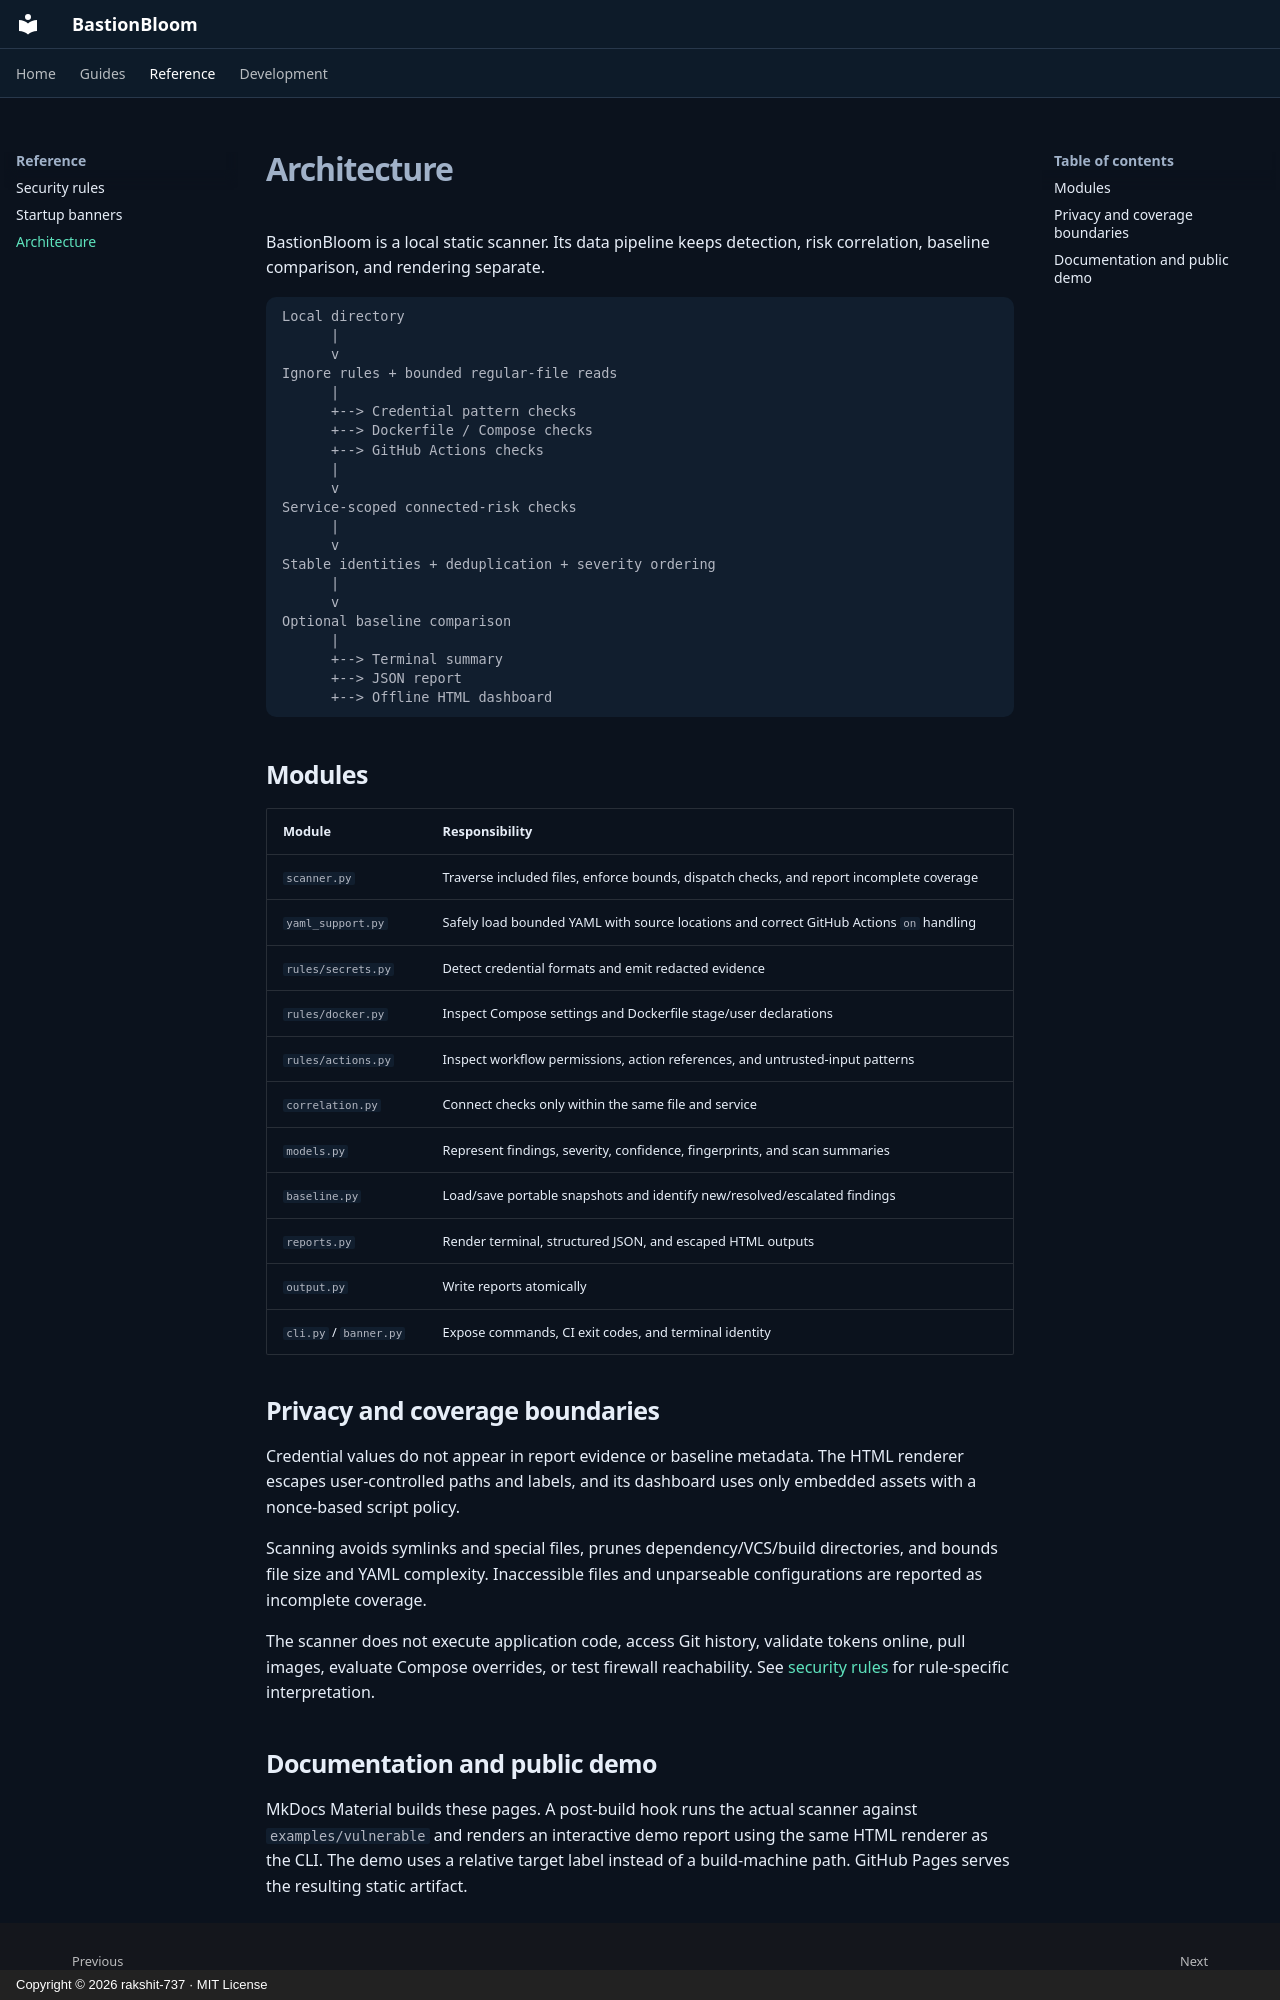

repository: rakshit-737/bastionbloom · page: architecture/index.html · generator: mkdocs · copyright: Copyright © 2026 rakshit-737 · MIT License

# Architecture

BastionBloom is a local static scanner. Its data pipeline keeps detection,
risk correlation, baseline comparison, and rendering separate.

```text
Local directory
      |
      v
Ignore rules + bounded regular-file reads
      |
      +--> Credential pattern checks
      +--> Dockerfile / Compose checks
      +--> GitHub Actions checks
      |
      v
Service-scoped connected-risk checks
      |
      v
Stable identities + deduplication + severity ordering
      |
      v
Optional baseline comparison
      |
      +--> Terminal summary
      +--> JSON report
      +--> Offline HTML dashboard
```

## Modules

| Module | Responsibility |
| --- | --- |
| `scanner.py` | Traverse included files, enforce bounds, dispatch checks, and report incomplete coverage |
| `yaml_support.py` | Safely load bounded YAML with source locations and correct GitHub Actions `on` handling |
| `rules/secrets.py` | Detect credential formats and emit redacted evidence |
| `rules/docker.py` | Inspect Compose settings and Dockerfile stage/user declarations |
| `rules/actions.py` | Inspect workflow permissions, action references, and untrusted-input patterns |
| `correlation.py` | Connect checks only within the same file and service |
| `models.py` | Represent findings, severity, confidence, fingerprints, and scan summaries |
| `baseline.py` | Load/save portable snapshots and identify new/resolved/escalated findings |
| `reports.py` | Render terminal, structured JSON, and escaped HTML outputs |
| `output.py` | Write reports atomically |
| `cli.py` / `banner.py` | Expose commands, CI exit codes, and terminal identity |

## Privacy and coverage boundaries

Credential values do not appear in report evidence or baseline metadata. The
HTML renderer escapes user-controlled paths and labels, and its dashboard uses
only embedded assets with a nonce-based script policy.

Scanning avoids symlinks and special files, prunes dependency/VCS/build
directories, and bounds file size and YAML complexity. Inaccessible files and
unparseable configurations are reported as incomplete coverage.

The scanner does not execute application code, access Git history, validate
tokens online, pull images, evaluate Compose overrides, or test firewall
reachability. See [security rules](rules.md) for rule-specific interpretation.
